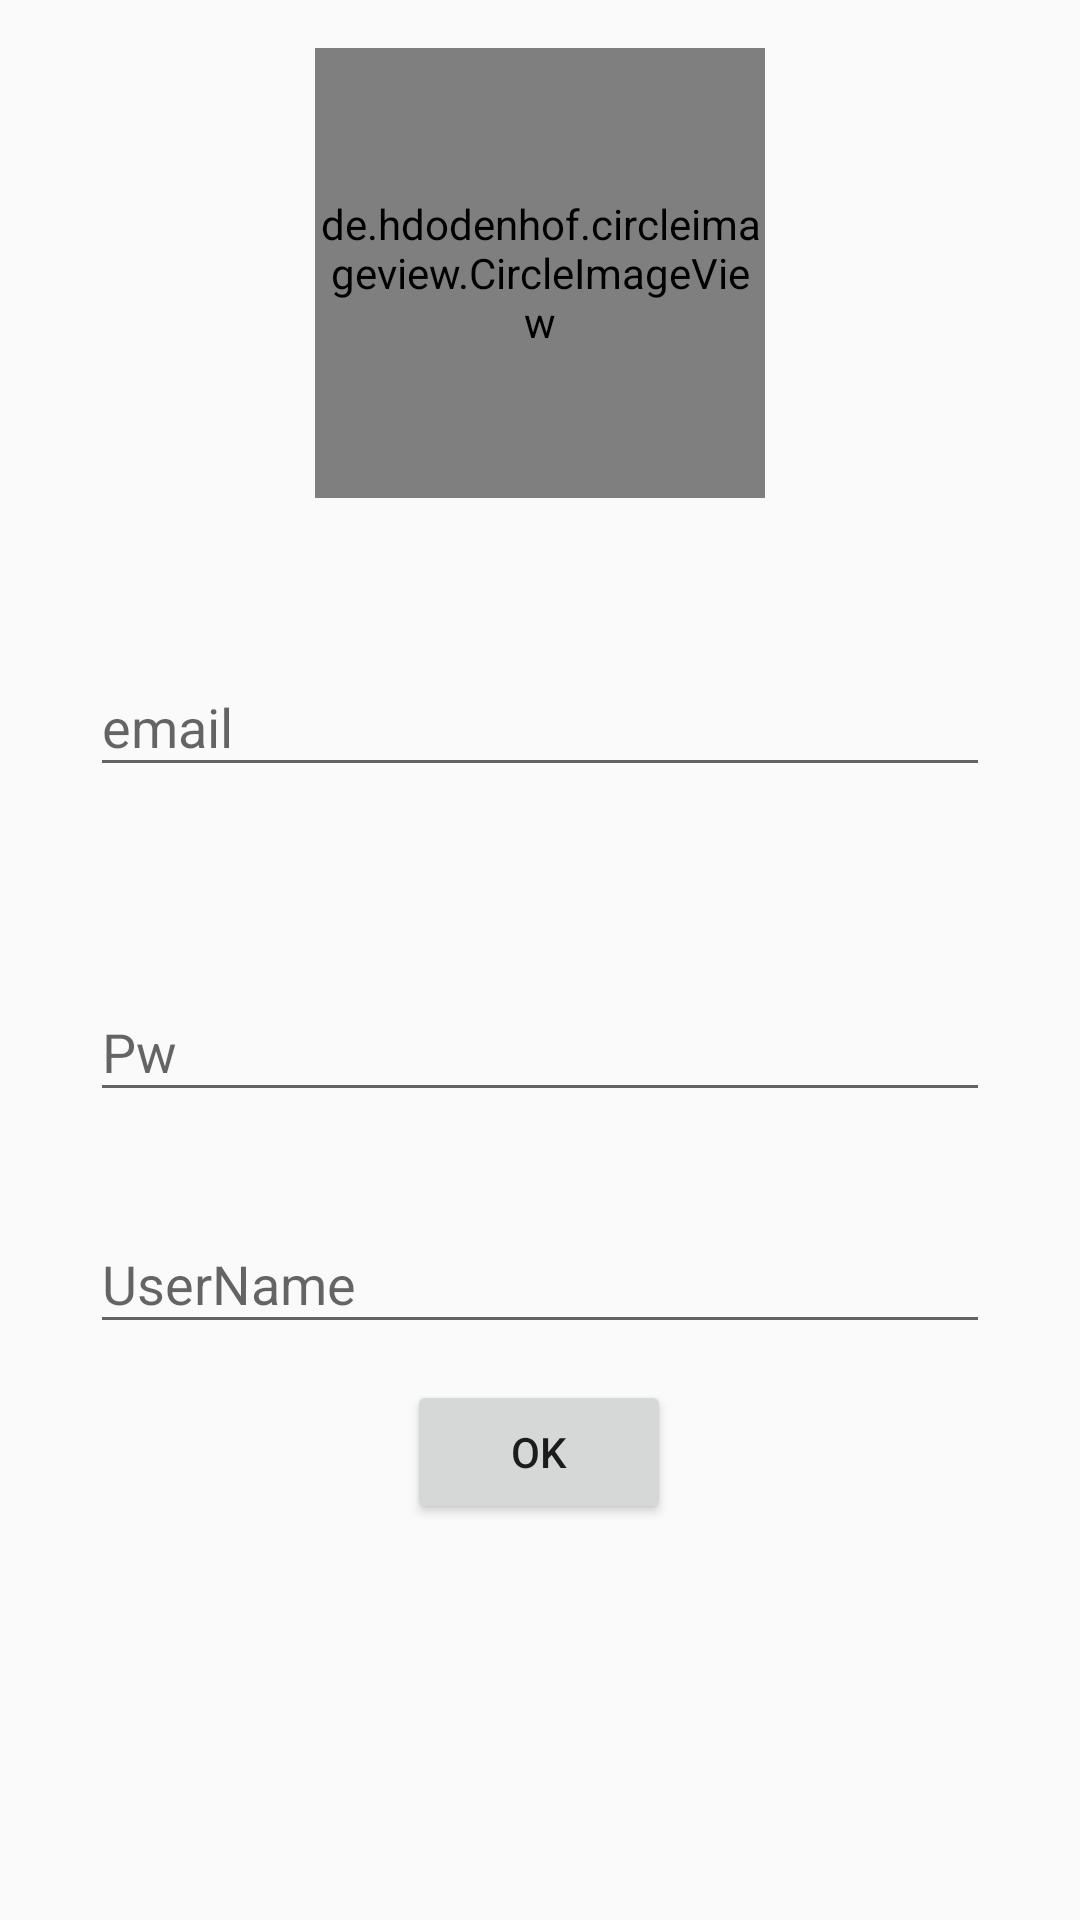

The Android layout XML behind this screen, and the referenced resources:
<!-- AndroidManifest.xml: activity theme MainTheme -->
<!-- res/layout/activity_sign_up_main.xml -->
<?xml version="1.0" encoding="utf-8"?>
<androidx.constraintlayout.widget.ConstraintLayout xmlns:android="http://schemas.android.com/apk/res/android"
    xmlns:app="http://schemas.android.com/apk/res-auto"
    xmlns:tools="http://schemas.android.com/tools"
    android:layout_width="match_parent"
    android:layout_height="match_parent"
    tools:context=".SignUpMainActivity">

    <de.hdodenhof.circleimageview.CircleImageView
        android:id="@+id/circleImageView"
        android:layout_width="150dp"
        android:layout_height="150dp"
        android:layout_marginTop="16dp"
        android:background="@drawable/account"
        app:layout_constraintEnd_toEndOf="parent"
        app:layout_constraintHorizontal_bias="0.5"
        app:layout_constraintStart_toStartOf="parent"
        app:layout_constraintTop_toTopOf="parent" />

    <com.google.android.material.textfield.TextInputLayout
        android:id="@+id/textInputLayout3"
        android:layout_width="match_parent"
        android:layout_height="wrap_content"
        android:layout_marginTop="44dp"
        android:gravity="center"
        app:layout_constraintEnd_toEndOf="parent"
        app:layout_constraintHorizontal_bias="0.0"
        app:layout_constraintStart_toStartOf="parent"
        app:layout_constraintTop_toBottomOf="@+id/circleImageView">

        <com.google.android.material.textfield.TextInputEditText
            android:id="@+id/editTextSignUpE"
            android:layout_width="300dp"
            android:layout_height="wrap_content"
            android:inputType="textEmailAddress"
            android:hint="email" />
    </com.google.android.material.textfield.TextInputLayout>

    <com.google.android.material.textfield.TextInputLayout
        android:id="@+id/textInputLayout4"
        android:layout_width="match_parent"
        android:layout_height="wrap_content"
        android:layout_marginTop="56dp"
        android:gravity="center"
        app:layout_constraintEnd_toEndOf="parent"
        app:layout_constraintStart_toStartOf="parent"
        app:layout_constraintTop_toBottomOf="@+id/textInputLayout3">

        <com.google.android.material.textfield.TextInputEditText
            android:id="@+id/editTextSignUpPw"
            android:layout_width="300dp"
            android:layout_height="wrap_content"
            android:inputType="textPassword"
            android:hint="Pw" />
    </com.google.android.material.textfield.TextInputLayout>

    <com.google.android.material.textfield.TextInputLayout
        android:id="@+id/textInputLayout5"
        android:layout_width="match_parent"
        android:layout_height="wrap_content"
        android:layout_marginTop="25dp"
        android:gravity="center"
        app:layout_constraintEnd_toEndOf="parent"
        app:layout_constraintStart_toStartOf="parent"
        app:layout_constraintTop_toBottomOf="@+id/textInputLayout4">

        <com.google.android.material.textfield.TextInputEditText
            android:id="@+id/editTextSignUpUN"
            android:layout_width="300dp"
            android:layout_height="wrap_content"
            android:inputType="text"
            android:hint="UserName" />
    </com.google.android.material.textfield.TextInputLayout>

    <Button
        android:id="@+id/btnOK"
        android:layout_width="wrap_content"
        android:layout_height="wrap_content"
        android:layout_marginStart="158dp"
        android:layout_marginTop="12dp"
        android:layout_marginEnd="159dp"
        android:text="OK"
        app:layout_constraintEnd_toEndOf="parent"
        app:layout_constraintStart_toStartOf="parent"
        app:layout_constraintTop_toBottomOf="@+id/textInputLayout5" />

</androidx.constraintlayout.widget.ConstraintLayout>
<!-- resources referenced by this layout -->
<resources>
  <style name="MainTheme" parent="Theme.AppCompat.DayNight.NoActionBar">
          
          <item name="colorPrimary">@color/purple_500</item>
          <item name="colorPrimaryVariant">@color/purple_700</item>
          <item name="colorOnPrimary">@color/white</item>
          
          <item name="colorSecondary">@color/teal_200</item>
          <item name="colorSecondaryVariant">@color/teal_700</item>
          <item name="colorOnSecondary">@color/black</item>
          
          <item name="android:statusBarColor" tools:targetApi="l">?attr/colorPrimaryVariant</item>
          
      </style>
  <!-- not gathered from this repository: default colours our renderer supplied (Android Studio template values) -->
  <color name="purple_500">#FF6200EE</color>
  <color name="purple_700">#FF3700B3</color>
  <color name="teal_200">#FF03DAC5</color>
  <color name="teal_700">#FF018786</color>
  <color name="black">#FF000000</color>
  <color name="white">#FFFFFFFF</color>
</resources>
